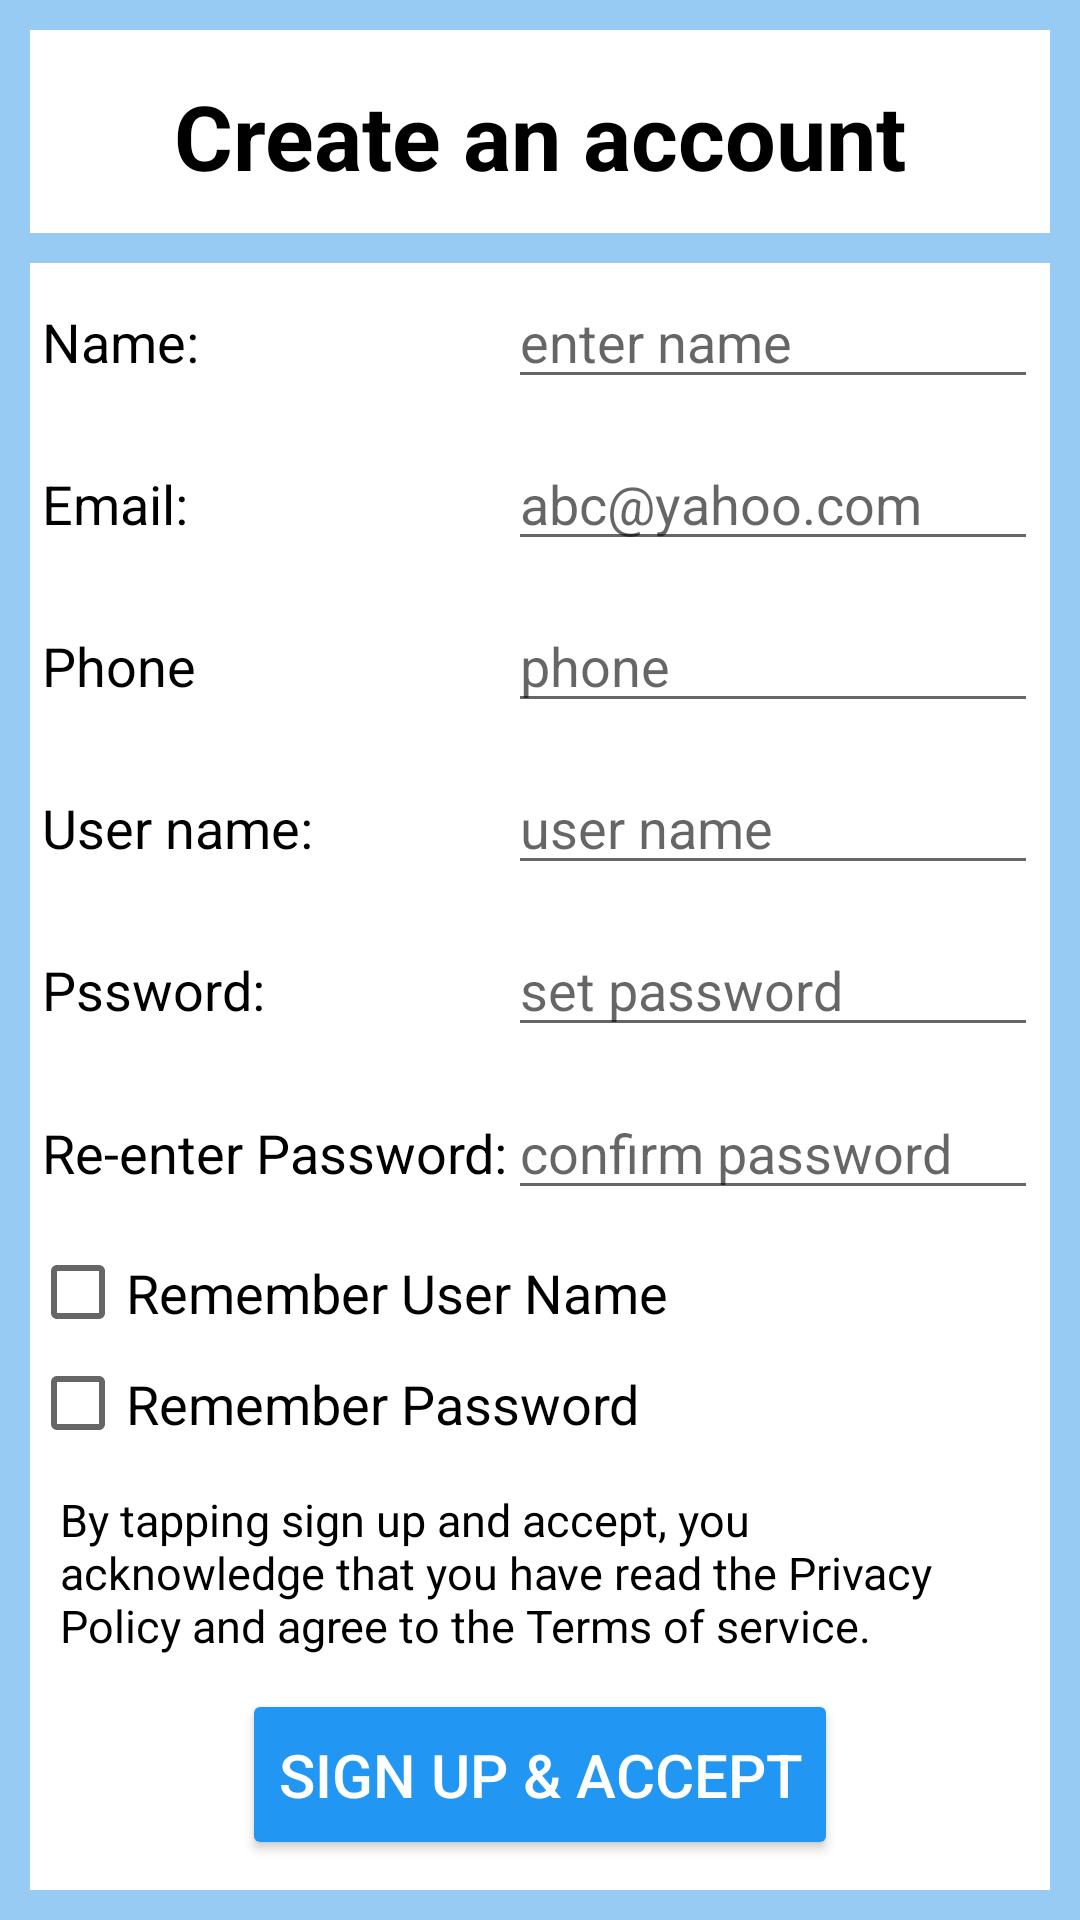

Layout XML and referenced resources for this Android screen:
<!-- AndroidManifest.xml: application theme Theme.TravelBD -->
<!-- res/layout/signup.xml -->
<?xml version="1.0" encoding="utf-8"?>
<LinearLayout xmlns:android="http://schemas.android.com/apk/res/android"
    android:layout_width="match_parent"
    android:layout_height="match_parent"
    android:padding="10dp"
    android:background="#98CBF4"
    android:orientation="vertical"
    >

    <TextView
        android:id="@+id/title"
        android:layout_width="match_parent"
        android:layout_height="0dp"
        android:layout_weight="1"
        android:background="@color/white"
        android:text="Create an account"
        android:textColor="@color/black"
        android:textAlignment="center"
        android:padding="15dp"
        android:textSize="30sp"
        android:textStyle="bold">

    </TextView>

    <TableLayout
        android:layout_width="match_parent"
        android:layout_height="0dp"
        android:layout_weight="8"
        android:background="@color/white"
        android:stretchColumns="1"
        android:layout_marginTop="10dp"

        >

        <TableRow
            android:id="@+id/row1"
            android:padding="4dp"
            android:layout_weight="1"
            >
            <TextView
                android:text="Name:"
                android:textSize="18sp"
                android:textColor="@color/black"
                >

            </TextView>

            <EditText
                android:id="@+id/name"
                android:layout_weight="1"
                android:height="0dp"
                android:hint="enter name"
                android:inputType="text"
                android:textColor="@color/black"
                android:textSize="18sp">

            </EditText>

        </TableRow>
        <TableRow
            android:id="@+id/row2"
            android:padding="4dp"
            android:layout_weight="1"
            >
            <TextView
                android:text="Email:"
                android:textSize="18sp"
                android:textColor="@color/black"
                >

            </TextView>

            <EditText
                android:id="@+id/email"
                android:layout_weight="1"
                android:height="0dp"
                android:hint="abc@yahoo.com"
                android:inputType="text"
                android:textColor="@color/black"
                android:textSize="18sp">

            </EditText>

        </TableRow>
        <TableRow
            android:id="@+id/row3"
            android:padding="4dp"
            android:layout_weight="1"
            >
            <TextView
                android:text="Phone"
                android:textSize="18sp"
                android:textColor="@color/black"
                >

            </TextView>

            <EditText
                android:id="@+id/phone"
                android:layout_weight="1"
                android:height="0dp"
                android:hint="phone"
                android:inputType="number"
                android:textColor="@color/black"
                android:textSize="18sp">

            </EditText>

        </TableRow>

        <TableRow
            android:id="@+id/row4"
            android:padding="4dp"
            android:layout_weight="1">

            <TextView
                android:text="User name:"
                android:textColor="@color/black"
                android:textSize="18sp">

            </TextView>

            <EditText
                android:id="@+id/userid"
                android:layout_weight="1"
                android:height="0dp"
                android:hint="user name"
                android:inputType="number"
                android:textColor="@color/black"
                android:textSize="18sp">

            </EditText>
        </TableRow>

        <TableRow
            android:id="@+id/row5"
            android:padding="4dp"
            android:layout_weight="1">
            <TextView
                android:text="Pssword:"
                android:textSize="18sp"
                android:textColor="@color/black"
                >

            </TextView>

            <EditText
                android:id="@+id/pass"
                android:layout_weight="1"
                android:height="0dp"
                android:hint="set password"
                android:inputType="textPassword|numberPassword"
                android:textColor="@color/black"
                android:textSize="18sp">

            </EditText>

        </TableRow>
        <TableRow
            android:id="@+id/row6"
            android:padding="4dp"
            android:layout_weight="1">
            <TextView
                android:text="Re-enter Password:"
                android:textSize="18sp"
                android:textColor="@color/black"
                >

            </TextView>

            <EditText
                android:id="@+id/repass"
                android:layout_weight="1"
                android:height="0dp"
                android:hint="confirm password"
                android:inputType="textPassword|numberPassword"
                android:textColor="@color/black"
                android:textSize="18sp">

            </EditText>

        </TableRow>

        <CheckBox
            android:id="@+id/chechbox_username"
            android:layout_width="wrap_content"
            android:layout_height="wrap_content"
            android:layout_weight="1"
            android:text="Remember User Name"
            android:textColor="@color/black"
            android:textSize="18sp"
            android:visibility="visible"></CheckBox>

        <CheckBox
            android:id="@+id/checkbox_userpass"
            android:layout_width="wrap_content"
            android:layout_height="wrap_content"
            android:layout_weight="1"
            android:text="Remember Password"
            android:textColor="@color/black"
            android:textSize="18sp"
            android:visibility="visible"></CheckBox>

        <LinearLayout
            android:layout_width="match_parent"
            android:layout_height="wrap_content"
            android:layout_weight="2"
            android:orientation="vertical"
            android:background="@color/white"
            >

            <TextView
                android:layout_width="match_parent"
                android:layout_height="0dp"
                android:layout_weight="1"
                android:text="By tapping sign up and accept, you acknowledge that you have read the Privacy Policy and agree to the Terms of service."
                android:textSize="15sp"
                android:textColor="@color/black"
                android:layout_margin="10dp"
                >

            </TextView>

            <Button
                android:layout_width="wrap_content"
                android:layout_height="0dp"
                android:layout_weight="1"
                android:layout_gravity="center_horizontal"
                android:text="Sign up &amp; Accept"
                android:textSize="20sp"
                android:textColor="@color/white"
                android:backgroundTint="#2196F3"
                android:layout_marginBottom="10dp"
                >

            </Button>

        </LinearLayout>

    </TableLayout>

</LinearLayout>
<!-- resources referenced by this layout -->
<resources>
  <style name="Theme.TravelBD" parent="Theme.AppCompat.Light.NoActionBar">
          
          <item name="colorPrimary">#7DD6FF</item>
          <item name="colorPrimaryVariant">@color/purple_700</item>
          <item name="colorOnPrimary">@color/black</item>
          
          <item name="colorSecondary">@color/teal_200</item>
          <item name="colorSecondaryVariant">@color/teal_700</item>
          <item name="colorOnSecondary">@color/black</item>
          
          <item name="android:statusBarColor" tools:targetApi="l">?attr/colorPrimaryVariant</item>
          
      </style>
  <!-- not gathered from this repository: default colours our renderer supplied (Android Studio template values) -->
  <color name="purple_700">#FF3700B3</color>
  <color name="teal_200">#FF03DAC5</color>
  <color name="teal_700">#FF018786</color>
  <color name="black">#FF000000</color>
  <color name="white">#FFFFFFFF</color>
</resources>
